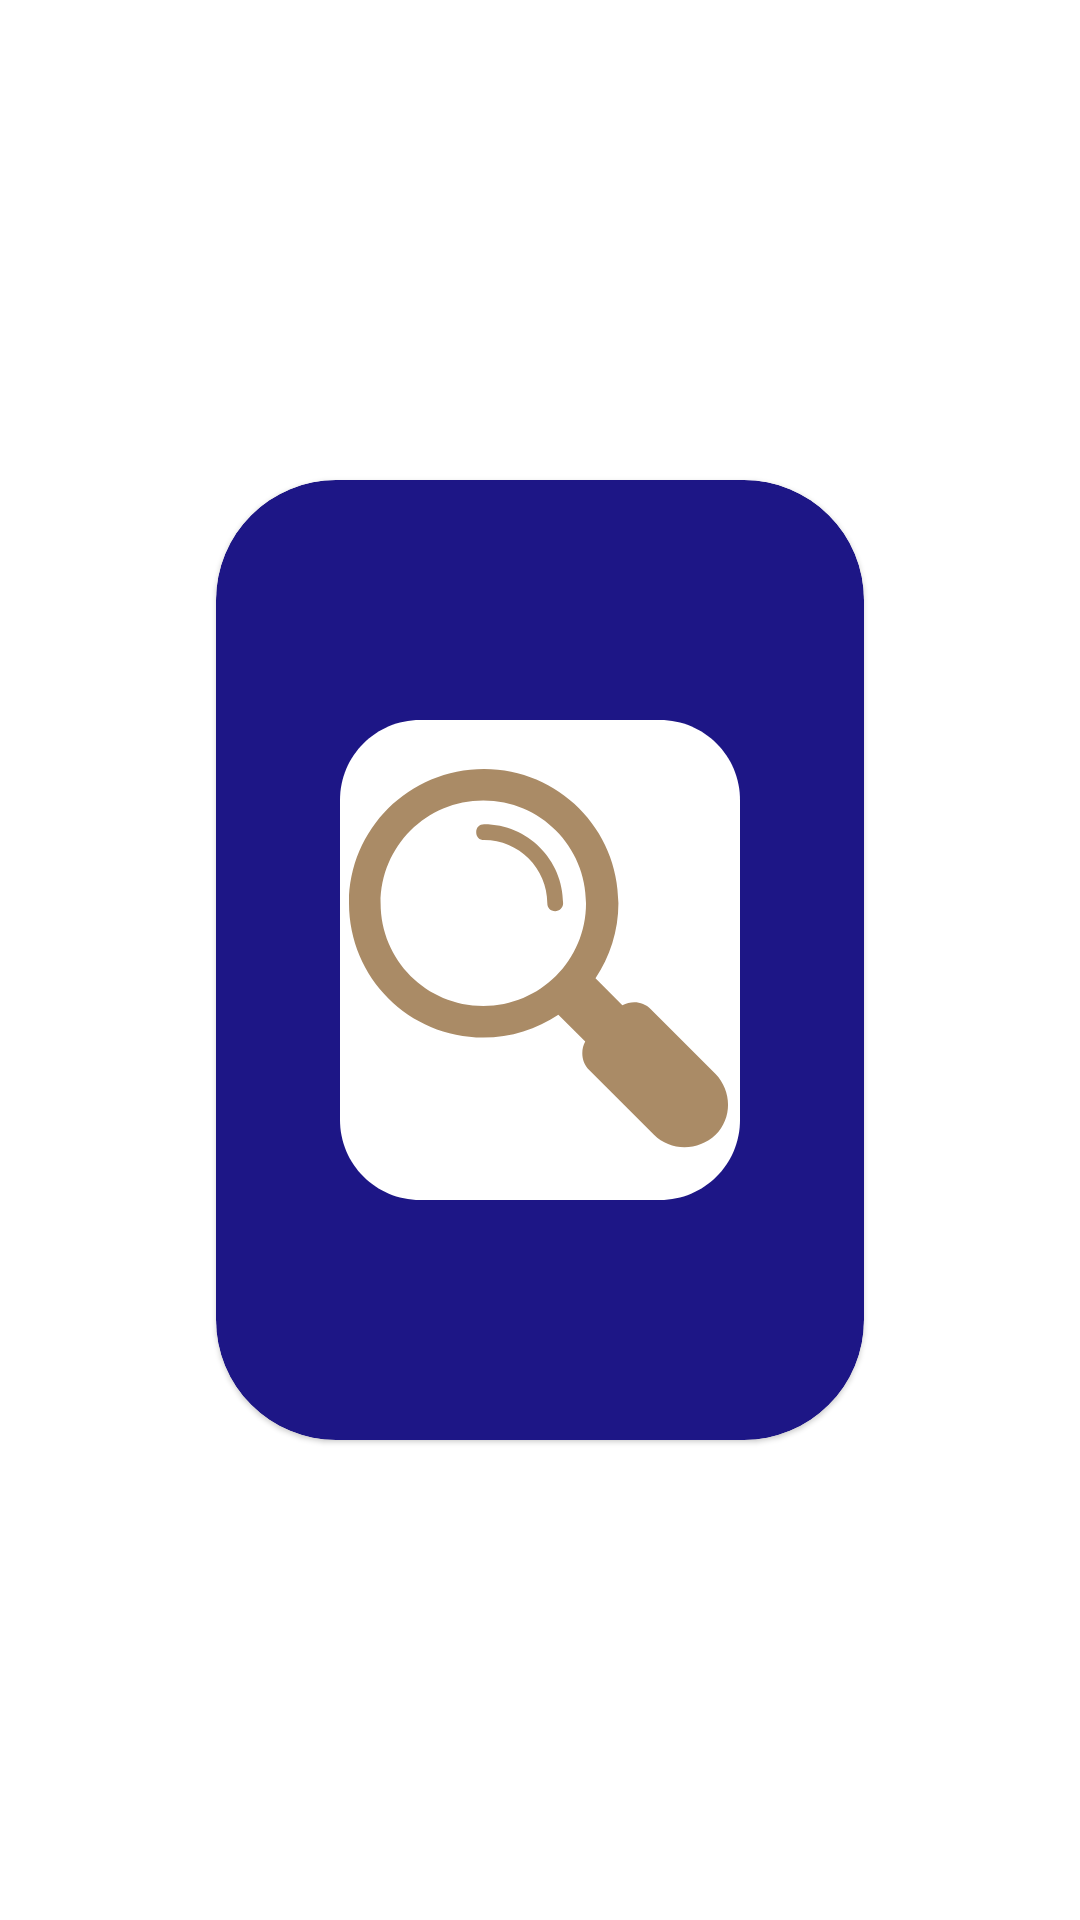

Produce the Android XML layout that renders to this screen, including the resource entries it uses.
<!-- AndroidManifest.xml: application theme Theme.ElementaryReading -->
<!-- res/layout/recycler_view_item_game.xml -->
<?xml version="1.0" encoding="utf-8"?>
<androidx.constraintlayout.widget.ConstraintLayout xmlns:android="http://schemas.android.com/apk/res/android"
    xmlns:app="http://schemas.android.com/apk/res-auto"
    xmlns:tools="http://schemas.android.com/tools"
    android:layout_width="match_parent"
    android:layout_height="match_parent">

    <com.google.android.material.card.MaterialCardView
        android:layout_width="0dp"
        android:layout_height="0dp"
        android:backgroundTint="#1D1686"
        app:cardCornerRadius="40dp"
        app:layout_constraintBottom_toTopOf="@+id/guideline69"
        app:layout_constraintEnd_toStartOf="@+id/guideline71"
        app:layout_constraintHorizontal_bias="1.0"
        app:layout_constraintStart_toStartOf="@+id/guideline70"
        app:layout_constraintTop_toTopOf="@+id/guideline12"
        app:layout_constraintVertical_bias="0.0">

        <androidx.constraintlayout.widget.ConstraintLayout
            android:layout_width="match_parent"
            android:layout_height="match_parent">

            <ImageView
                android:id="@+id/imageView4"
                android:layout_width="0dp"
                android:layout_height="0dp"
                app:layout_constraintBottom_toTopOf="@+id/guideline80"
                app:layout_constraintDimensionRatio="w,6:7"
                app:layout_constraintEnd_toEndOf="parent"
                app:layout_constraintStart_toStartOf="parent"
                app:layout_constraintTop_toTopOf="@+id/guideline79"
                app:srcCompat="@drawable/ic_guess_the_letter_rect" />

            <ImageView
                android:id="@+id/gameTypeToShow"
                android:layout_width="0dp"
                android:layout_height="0dp"
                android:layout_marginStart="5dp"
                android:layout_marginEnd="5dp"
                app:layout_constraintBottom_toBottomOf="@+id/imageView4"
                app:layout_constraintDimensionRatio=""
                app:layout_constraintEnd_toEndOf="@+id/imageView4"
                app:layout_constraintStart_toStartOf="@+id/imageView4"
                app:layout_constraintTop_toTopOf="@+id/imageView4"
                app:srcCompat="@drawable/find_the_letter" />

            <androidx.constraintlayout.widget.Guideline
                android:id="@+id/guideline79"
                android:layout_width="wrap_content"
                android:layout_height="wrap_content"
                android:orientation="horizontal"
                app:layout_constraintGuide_percent="0.25" />

            <androidx.constraintlayout.widget.Guideline
                android:id="@+id/guideline80"
                android:layout_width="wrap_content"
                android:layout_height="wrap_content"
                android:orientation="horizontal"
                app:layout_constraintGuide_percent="0.75" />

        </androidx.constraintlayout.widget.ConstraintLayout>
    </com.google.android.material.card.MaterialCardView>

    <androidx.constraintlayout.widget.Guideline
        android:id="@+id/guideline12"
        android:layout_width="wrap_content"
        android:layout_height="wrap_content"
        android:orientation="horizontal"
        app:layout_constraintGuide_percent="0.25" />

    <androidx.constraintlayout.widget.Guideline
        android:id="@+id/guideline69"
        android:layout_width="wrap_content"
        android:layout_height="wrap_content"
        android:orientation="horizontal"
        app:layout_constraintGuide_percent="0.75" />

    <androidx.constraintlayout.widget.Guideline
        android:id="@+id/guideline70"
        android:layout_width="wrap_content"
        android:layout_height="wrap_content"
        android:orientation="vertical"
        app:layout_constraintGuide_percent="0.20" />

    <androidx.constraintlayout.widget.Guideline
        android:id="@+id/guideline71"
        android:layout_width="wrap_content"
        android:layout_height="wrap_content"
        android:orientation="vertical"
        app:layout_constraintGuide_percent="0.8" />
</androidx.constraintlayout.widget.ConstraintLayout>
<!-- resources referenced by this layout -->
<resources>
  <!-- drawable find_the_letter (drawable) -->
  <vector xmlns:android="http://schemas.android.com/apk/res/android"
      android:width="83dp"
      android:height="83dp"
      android:viewportWidth="83"
      android:viewportHeight="83">
      <path
          android:fillColor="#AA8B66"
          android:pathData="M46.5227,29.1825C46.5227,19.7407 38.7977,12.0154 29.3555,12.0154C28.3255,12.0154 27.6387,12.7023 27.6387,13.7323C27.6387,14.7623 28.3255,15.4491 29.3555,15.4491C36.9087,15.4491 43.0887,21.6291 43.0887,29.1823C43.0887,30.2123 43.7755,30.8991 44.8055,30.8991C45.6637,30.8991 46.5224,30.2123 46.5224,29.1823L46.5227,29.1825Z" />
      <path
          android:fillColor="#AA8B66"
          android:pathData="M79.6535,66.2625L65.5766,52.1857C63.8597,50.4688 61.4566,50.2975 59.3966,51.3275L53.5597,45.4907C56.6497,40.8557 58.5379,35.1907 58.5379,29.1828C58.5379,13.0457 45.491,0 29.355,0C13.0472,0 0,13.0469 0,29.1828C0,45.32 13.0469,58.3657 29.1828,58.3657C35.191,58.3657 40.856,56.4775 45.4907,53.3875L51.3276,59.2244C50.2976,61.1125 50.4694,63.6875 52.1857,65.4044L66.2626,79.4813C69.8676,83.0863 75.8757,83.0863 79.6526,79.4813C83.2576,75.8763 83.2576,70.0394 79.6526,66.2625H79.6535ZM6.8678,29.1825C6.8678,16.8225 16.824,6.8669 29.1834,6.8669C41.5429,6.8669 51.5006,16.8237 51.5006,29.184C51.5006,41.5443 41.5437,51.5012 29.1834,51.5012C16.8234,51.5006 6.8678,41.5437 6.8678,29.184V29.1825Z" />
  </vector>
  <!-- drawable ic_guess_the_letter_rect (drawable) -->
  <vector xmlns:android="http://schemas.android.com/apk/res/android"
      android:width="125dp"
      android:height="150dp"
      android:viewportWidth="125"
      android:viewportHeight="150">
      <path
          android:fillColor="#ffffff"
          android:pathData="M0,25C0,11.193 11.193,0 25,0H100C113.807,0 125,11.193 125,25V125C125,138.807 113.807,150 100,150H25C11.193,150 0,138.807 0,125V25Z" />
  </vector>
  <style name="Theme.ElementaryReading" parent="Theme.MaterialComponents.DayNight.NoActionBar">
          
          <item name="android:fontFamily">@font/leto_text_sans_defect</item>
          <item name="colorPrimary">@color/purple_500</item>
          <item name="colorPrimaryVariant">@color/purple_700</item>
          <item name="colorOnPrimary">@color/white</item>
          
          <item name="colorSecondary">@color/teal_200</item>
          <item name="colorSecondaryVariant">@color/teal_700</item>
          <item name="colorOnSecondary">@color/black</item>
          
  
          <item name="android:windowFullscreen">true</item>
          
      </style>
  <!-- not gathered from this repository: default colours our renderer supplied (Android Studio template values) -->
  <color name="purple_500">#FF6200EE</color>
  <color name="purple_700">#FF3700B3</color>
  <color name="teal_200">#FF03DAC5</color>
  <color name="teal_700">#FF018786</color>
  <color name="black">#FF000000</color>
  <color name="white">#FFFFFFFF</color>
</resources>
